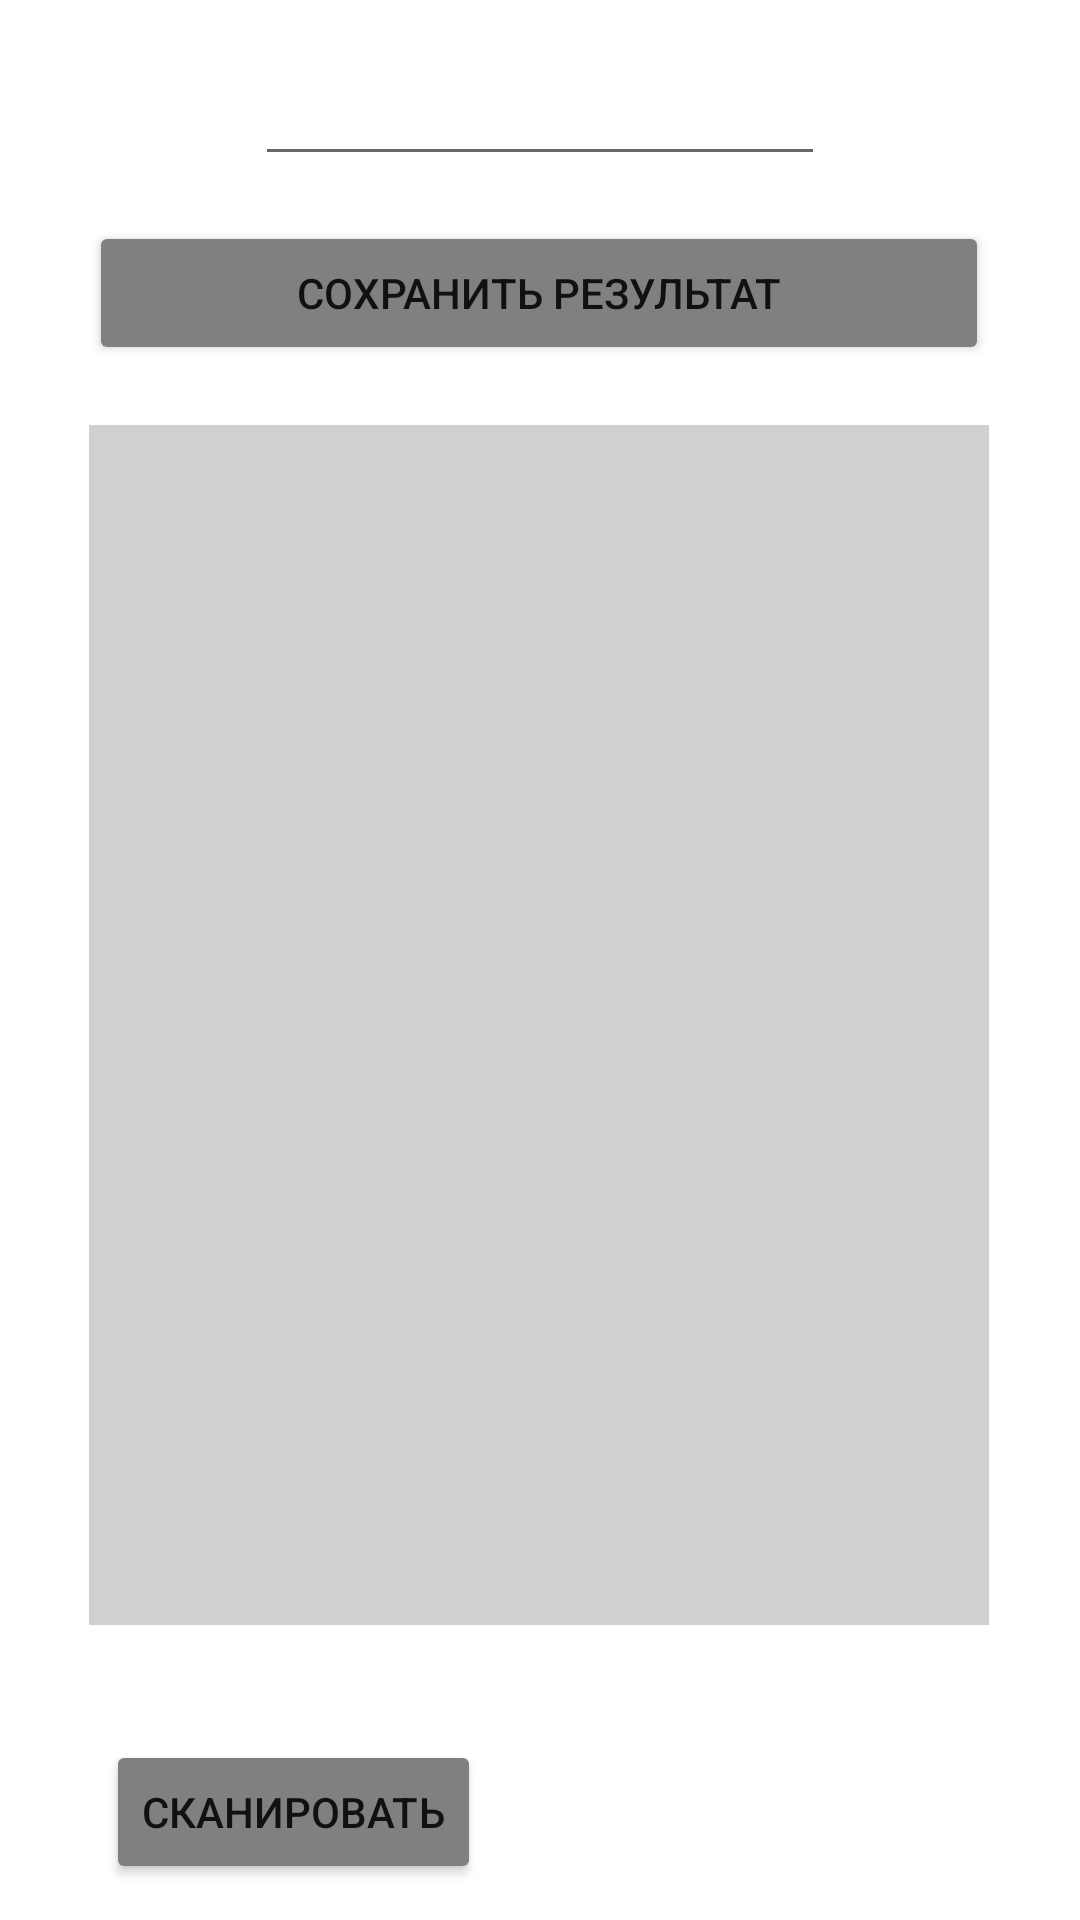

Reconstruct the res/layout file that produces this screen, plus the resources it refers to.
<!-- AndroidManifest.xml: application theme Theme.Scaner -->
<!-- res/layout/activity_entries.xml -->
<?xml version="1.0" encoding="utf-8"?>
<androidx.constraintlayout.widget.ConstraintLayout xmlns:android="http://schemas.android.com/apk/res/android"
    xmlns:app="http://schemas.android.com/apk/res-auto"
    xmlns:tools="http://schemas.android.com/tools"
    android:layout_width="match_parent"
    android:layout_height="match_parent"
    android:layout_gravity="center|center_horizontal"
    tools:context=".Entries">

    <ScrollView
        android:id="@+id/scrollView1"
        android:layout_width="300dp"
        android:layout_height="400dp"
        android:layout_marginTop="20dp"
        android:background="#D0D0D0"
        app:layout_constraintEnd_toEndOf="parent"
        app:layout_constraintHorizontal_bias="0.495"
        app:layout_constraintStart_toStartOf="parent"
        app:layout_constraintTop_toBottomOf="@+id/Save">

        <LinearLayout
            android:layout_width="match_parent"
            android:layout_height="wrap_content"
            android:orientation="vertical">

            <TextView
                android:id="@+id/Found"
                android:layout_width="wrap_content"
                android:layout_height="wrap_content"
                android:paddingLeft="20dp"
                android:paddingTop="20dp"
                android:textColor="#000000"
                android:textSize="18sp"
                tools:text="Найдено" />

        </LinearLayout>
    </ScrollView>

    <Button
        android:id="@+id/Scan"
        android:layout_width="wrap_content"
        android:layout_height="wrap_content"
        android:layout_marginTop="580dp"
        android:onClick="OpenScan"
        android:text="Сканировать"
        app:backgroundTint="#808080"
        app:layout_constraintEnd_toEndOf="parent"
        app:layout_constraintHorizontal_bias="0.15"
        app:layout_constraintStart_toStartOf="parent"
        app:layout_constraintTop_toTopOf="parent" />

    <Button
        android:id="@+id/Save"
        android:layout_width="300dp"
        android:layout_height="wrap_content"
        android:layout_marginTop="15dp"
        android:onClick="Save"
        android:text="Сохранить результат"
        android:textSize="14sp"
        app:backgroundTint="#808080"
        app:layout_constraintEnd_toEndOf="parent"
        app:layout_constraintHorizontal_bias="0.495"
        app:layout_constraintStart_toStartOf="parent"
        app:layout_constraintTop_toBottomOf="@+id/FIleName" />

    <EditText
        android:id="@+id/FIleName"
        android:layout_width="wrap_content"
        android:layout_height="wrap_content"
        android:layout_marginTop="20dp"
        android:ems="10"
        android:gravity="clip_vertical|center_vertical"
        android:inputType="textPersonName"
        android:textSize="16sp"
        app:layout_constraintEnd_toEndOf="parent"
        app:layout_constraintStart_toStartOf="parent"
        app:layout_constraintTop_toTopOf="parent" />

</androidx.constraintlayout.widget.ConstraintLayout>
<!-- resources referenced by this layout -->
<resources>
  <style name="Theme.Scaner" parent="Theme.MaterialComponents.DayNight.DarkActionBar">
          
          <item name="colorPrimary">@color/purple_500</item>
          <item name="colorPrimaryVariant">@color/purple_700</item>
          <item name="colorOnPrimary">@color/white</item>
          
          <item name="colorSecondary">@color/teal_200</item>
          <item name="colorSecondaryVariant">@color/teal_700</item>
          <item name="colorOnSecondary">@color/black</item>
          
          <item name="android:statusBarColor" tools:targetApi="l">?attr/colorPrimaryVariant</item>
          
      </style>
  <!-- not gathered from this repository: default colours our renderer supplied (Android Studio template values) -->
  <color name="purple_500">#FF6200EE</color>
  <color name="purple_700">#FF3700B3</color>
  <color name="teal_200">#FF03DAC5</color>
  <color name="teal_700">#FF018786</color>
  <color name="black">#FF000000</color>
  <color name="white">#FFFFFFFF</color>
</resources>
